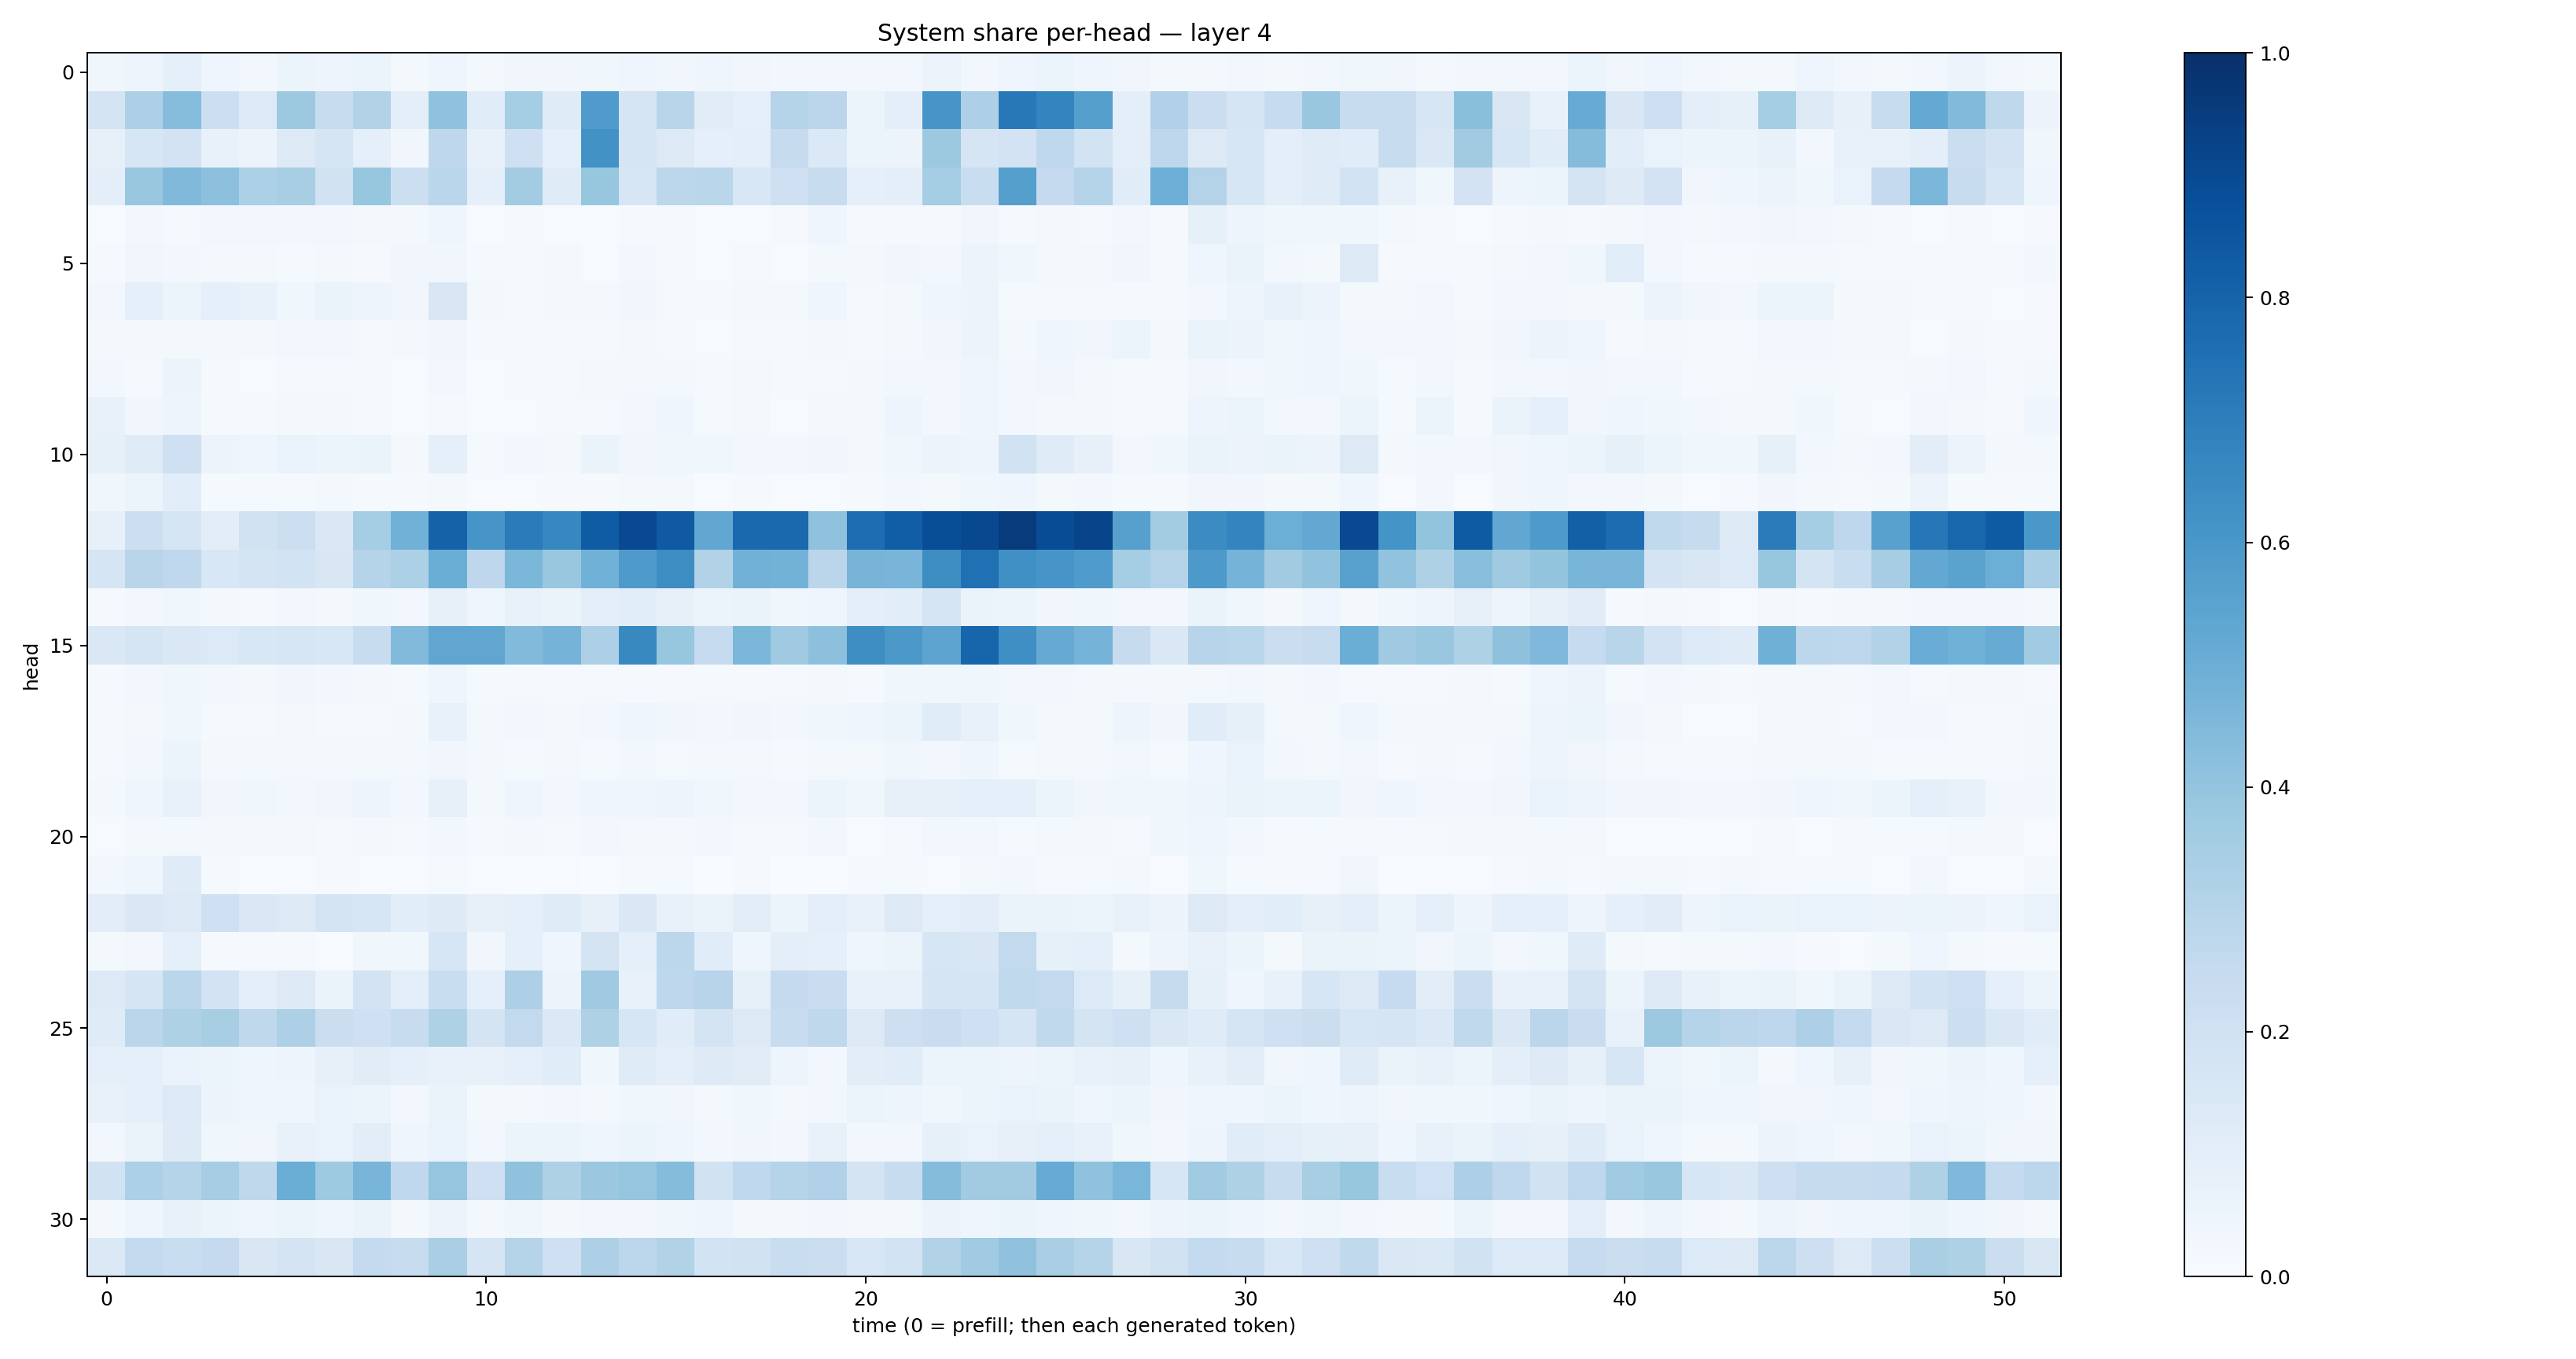

Values plotted in this chart, from the file beside it:
0.0385832, 0.048288997, 0.08878416, 0.046671245, 0.029849641, 0.054249227, 0.04817759, 0.061750773, 0.017786134, 0.046211604, 0.023199886, 0.031976137, 0.03421235, 0.03649248, 0.039867, 0.031429924, 0.04390894, 0.033126686, 0.023513772, 0.024467297, 0.028731247, 0.02369733, 0.05516006, 0.029356519
0.1739, 0.3281, 0.4306, 0.2185, 0.1357, 0.3776, 0.2347, 0.3094, 0.09759, 0.4074, 0.1157, 0.355, 0.1177, 0.5806, 0.1714, 0.2894, 0.1105, 0.08845, 0.297, 0.2833, 0.06154, 0.09392, 0.6065, 0.3261
0.07912, 0.1603, 0.1833, 0.07489, 0.05553, 0.1328, 0.1652, 0.088, 0.03209, 0.274, 0.0715, 0.2103, 0.09371, 0.6249, 0.1644, 0.1327, 0.08897, 0.1008, 0.2453, 0.1386, 0.06139, 0.05646, 0.3786, 0.1687
0.09415, 0.3897, 0.4455, 0.4151, 0.332, 0.3426, 0.1894, 0.3943, 0.2174, 0.2861, 0.08611, 0.3587, 0.118, 0.3939, 0.1599, 0.28, 0.2863, 0.1546, 0.2087, 0.2384, 0.08821, 0.09743, 0.3518, 0.2331
0.004892, 0.0287, 0.01304, 0.02527, 0.02969, 0.02822, 0.02391, 0.02041, 0.01939, 0.04282, 0.007015, 0.01054, 0.007003, 0.007307, 0.01123, 0.009914, 0.005303, 0.007301, 0.008892, 0.04147, 0.008511, 0.009183, 0.01241, 0.03162
0.008338, 0.03488, 0.02607, 0.02008, 0.01574, 0.0132, 0.0189, 0.009876, 0.03238, 0.03214, 0.01432, 0.009498, 0.01726, 0.004787, 0.02466, 0.009321, 0.006416, 0.01431, 0.00648, 0.01609, 0.0182, 0.03268, 0.0244, 0.05733
0.02623, 0.09004, 0.05451, 0.08935, 0.07291, 0.03538, 0.06397, 0.05, 0.03127, 0.152, 0.01718, 0.01507, 0.01829, 0.01867, 0.03248, 0.01507, 0.009775, 0.01956, 0.01569, 0.04146, 0.01532, 0.02297, 0.04659, 0.05535
0.01769, 0.01721, 0.02251, 0.02136, 0.01655, 0.02521, 0.02448, 0.01256, 0.01778, 0.03177, 0.009688, 0.01193, 0.008525, 0.009224, 0.01587, 0.0141, 0.006795, 0.01019, 0.01306, 0.02125, 0.01393, 0.01856, 0.03436, 0.0579
0.02853, 0.01551, 0.05837, 0.01078, 0.007533, 0.009689, 0.01537, 0.01406, 0.007183, 0.02428, 0.006813, 0.009322, 0.01241, 0.01686, 0.01813, 0.01614, 0.01104, 0.01973, 0.008167, 0.0141, 0.01954, 0.03092, 0.02546, 0.04027
0.07077, 0.03226, 0.04918, 0.01439, 0.01354, 0.01731, 0.01685, 0.009235, 0.006907, 0.01424, 0.004772, 0.005875, 0.01211, 0.01119, 0.02364, 0.04453, 0.01249, 0.02062, 0.006609, 0.01673, 0.02243, 0.04808, 0.02701, 0.04484
0.08436, 0.1183, 0.2052, 0.05558, 0.04084, 0.06814, 0.06214, 0.0638, 0.02278, 0.08767, 0.01398, 0.03039, 0.0167, 0.06324, 0.0317, 0.03697, 0.03774, 0.02627, 0.02379, 0.03451, 0.01652, 0.03658, 0.05637, 0.04721
0.0361, 0.05468, 0.1088, 0.01323, 0.01473, 0.01313, 0.01919, 0.01485, 0.009128, 0.01654, 0.004654, 0.00765, 0.009335, 0.008578, 0.01785, 0.0181, 0.007222, 0.01239, 0.004315, 0.007235, 0.0151, 0.02975, 0.01892, 0.03639
0.08175, 0.2169, 0.1681, 0.1051, 0.1949, 0.218, 0.1432, 0.354, 0.4843, 0.8054, 0.6077, 0.7093, 0.6654, 0.8309, 0.8989, 0.8388, 0.5277, 0.7802, 0.783, 0.4081, 0.7628, 0.8215, 0.8839, 0.9043
0.1649, 0.2908, 0.2685, 0.1527, 0.1754, 0.1848, 0.1489, 0.3013, 0.329, 0.501, 0.276, 0.4584, 0.3833, 0.4868, 0.5875, 0.6424, 0.3112, 0.4817, 0.4799, 0.2819, 0.4706, 0.4679, 0.6441, 0.7509
0.009896, 0.02452, 0.03843, 0.01596, 0.01083, 0.02654, 0.01914, 0.03526, 0.02409, 0.07921, 0.04293, 0.07704, 0.06404, 0.09521, 0.1085, 0.08056, 0.05944, 0.06468, 0.03811, 0.04193, 0.09772, 0.1077, 0.1703, 0.06331
0.1417, 0.1698, 0.1433, 0.1348, 0.1562, 0.1636, 0.156, 0.2353, 0.445, 0.5321, 0.5342, 0.4429, 0.4759, 0.3257, 0.6583, 0.3907, 0.2483, 0.4606, 0.3687, 0.4179, 0.6395, 0.5975, 0.5425, 0.796
0.01034, 0.02948, 0.03741, 0.02391, 0.02264, 0.03315, 0.0235, 0.02254, 0.01387, 0.04272, 0.01303, 0.01386, 0.008386, 0.01352, 0.01294, 0.01112, 0.01316, 0.009491, 0.01068, 0.01628, 0.01459, 0.03678, 0.03797, 0.03526
0.009482, 0.01688, 0.03728, 0.01393, 0.0138, 0.01781, 0.01553, 0.01271, 0.01697, 0.07066, 0.01895, 0.02418, 0.02256, 0.0279, 0.04083, 0.03363, 0.02745, 0.03377, 0.02363, 0.0382, 0.0447, 0.06231, 0.1162, 0.07548
0.01017, 0.02397, 0.05142, 0.01778, 0.01678, 0.02297, 0.02277, 0.02035, 0.01647, 0.03145, 0.01883, 0.01499, 0.01711, 0.01432, 0.02844, 0.01354, 0.01877, 0.01769, 0.008749, 0.01653, 0.02133, 0.03693, 0.02506, 0.04119
0.02233, 0.04629, 0.07371, 0.03333, 0.03685, 0.02837, 0.03202, 0.04975, 0.02649, 0.08049, 0.02286, 0.03944, 0.02804, 0.04087, 0.04136, 0.04819, 0.03707, 0.02955, 0.02779, 0.0542, 0.03866, 0.08047, 0.07963, 0.09309
0.007252, 0.01597, 0.01695, 0.01949, 0.01873, 0.01854, 0.01439, 0.02262, 0.01089, 0.03002, 0.009754, 0.02236, 0.01132, 0.02562, 0.01781, 0.02207, 0.02857, 0.01193, 0.0144, 0.02733, 0.007352, 0.01141, 0.02769, 0.02373
0.02359, 0.04675, 0.1192, 0.01501, 0.007058, 0.006054, 0.009121, 0.004932, 0.005759, 0.01201, 0.005144, 0.002797, 0.006097, 0.002979, 0.01441, 0.01453, 0.002794, 0.008938, 0.001683, 0.002874, 0.008128, 0.01439, 0.00405, 0.02201
0.1016, 0.1415, 0.1256, 0.2078, 0.1455, 0.1316, 0.176, 0.1572, 0.1073, 0.1236, 0.08011, 0.08684, 0.1204, 0.08133, 0.1471, 0.0781, 0.06615, 0.1047, 0.06121, 0.09789, 0.07425, 0.1254, 0.09011, 0.1021
0.01906, 0.03019, 0.08686, 0.01163, 0.01472, 0.01288, 0.006178, 0.03643, 0.03528, 0.1632, 0.03262, 0.08812, 0.03992, 0.1755, 0.09085, 0.2807, 0.1166, 0.04191, 0.09646, 0.08733, 0.04194, 0.06052, 0.1582, 0.1492
0.1318, 0.1703, 0.2858, 0.18, 0.09746, 0.1298, 0.06468, 0.1835, 0.09415, 0.2309, 0.08724, 0.3249, 0.05628, 0.3678, 0.07364, 0.2743, 0.2948, 0.08493, 0.2513, 0.2283, 0.07402, 0.07112, 0.1659, 0.17
0.1175, 0.2816, 0.3232, 0.3429, 0.2733, 0.3255, 0.224, 0.2055, 0.236, 0.3217, 0.1741, 0.2594, 0.1367, 0.3238, 0.1608, 0.1138, 0.1739, 0.1293, 0.2365, 0.2702, 0.1284, 0.2137, 0.2291, 0.2088
0.08972, 0.08625, 0.06659, 0.05433, 0.04175, 0.04768, 0.08201, 0.1124, 0.08923, 0.0725, 0.07135, 0.08959, 0.116, 0.03613, 0.1182, 0.09627, 0.1217, 0.1096, 0.04811, 0.02714, 0.1026, 0.1158, 0.0624, 0.05445
0.0715, 0.08609, 0.1358, 0.05604, 0.04074, 0.04229, 0.06666, 0.05146, 0.0262, 0.06618, 0.02247, 0.0187, 0.02621, 0.02063, 0.03872, 0.03282, 0.02074, 0.03593, 0.02208, 0.02526, 0.05412, 0.04761, 0.03703, 0.05109
0.02931, 0.06491, 0.1236, 0.03856, 0.03346, 0.07172, 0.0666, 0.1038, 0.04276, 0.06697, 0.03058, 0.0511, 0.05159, 0.04671, 0.05415, 0.04363, 0.02839, 0.03326, 0.02419, 0.07215, 0.0252, 0.03029, 0.08404, 0.06648
0.1909, 0.3308, 0.298, 0.3511, 0.2731, 0.5017, 0.3737, 0.4677, 0.266, 0.3953, 0.2062, 0.4099, 0.3211, 0.3796, 0.3953, 0.4355, 0.1949, 0.2681, 0.3016, 0.3177, 0.1759, 0.2378, 0.4348, 0.3633
0.01802, 0.04451, 0.07185, 0.05291, 0.04047, 0.05874, 0.04651, 0.06505, 0.02223, 0.05813, 0.01675, 0.03719, 0.0224, 0.0251, 0.02974, 0.03587, 0.04335, 0.0203, 0.02102, 0.02817, 0.01846, 0.02336, 0.05712, 0.04215
0.1391, 0.2564, 0.2326, 0.2502, 0.1512, 0.1775, 0.1513, 0.2545, 0.2387, 0.3382, 0.1649, 0.3028, 0.2106, 0.3248, 0.2798, 0.3163, 0.1846, 0.1877, 0.2324, 0.2196, 0.1548, 0.1867, 0.3162, 0.3639
